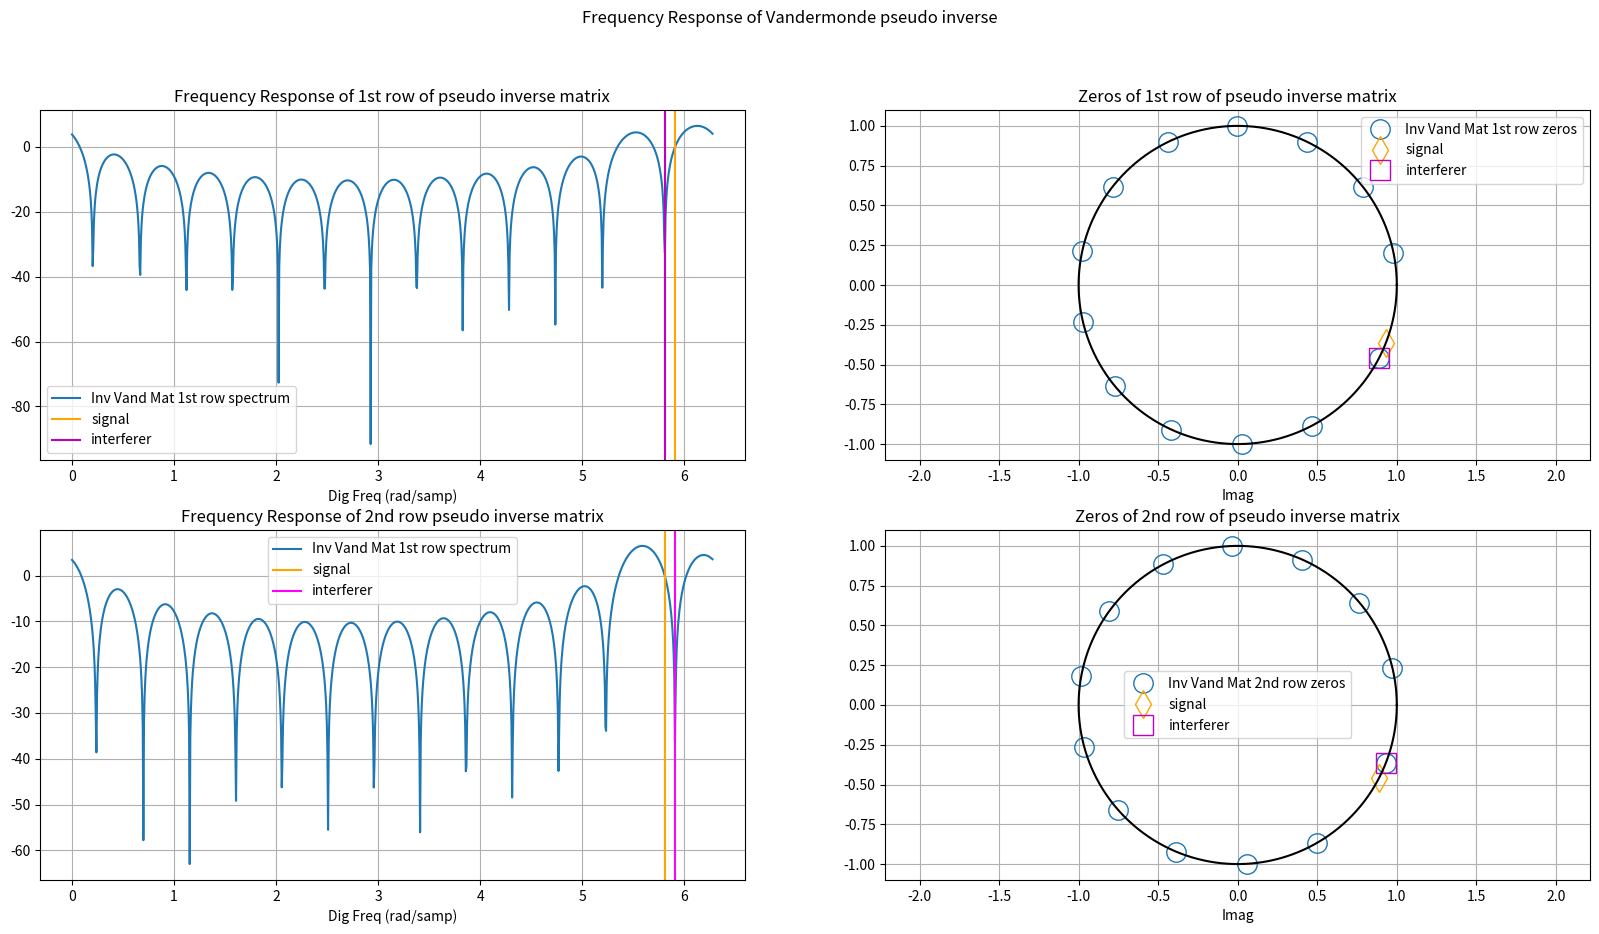

Write the Python code that produced this figure.
# -*- coding: utf-8 -*-
"""
Created on Wed Mar  9 13:54:47 2022

[redacted]
"""

""" This script analyzes the spectral response of Least Squares based pseudo inverse for a Vandermonde matrix.
It turns out that the pseudo inverse based coefficents(for each row of the vandermonde pseudo inverse) can be modelled
as a simple FIR filter with number of taps equal to the number of columns of the vandermonde pseudo inverse matrix"""

import numpy as np
import matplotlib.pyplot as plt
import scipy.signal as sig

numOrigSamp = 168
numSamp = 14
numFFT = 1024

x = np.cos(np.linspace(0,2*np.pi,500))
y = np.sin(np.linspace(0,2*np.pi,500))

bin1 = 10 + np.random.uniform(-0.5,0.5,1)[0] # bin on a scale of numOrigSamp
bin2 = 13 + np.random.uniform(-0.5,0.5,1)[0]

bins = np.array([bin1,bin2])
digFreq = bins*2*np.pi/numOrigSamp
vandermondeMatrix = np.exp(1j*digFreq[None,:]*np.arange(numSamp)[:,None])

phasor = np.exp(-1j*digFreq)

vandermondeMatrixInv = np.linalg.pinv(vandermondeMatrix)
vandermondeMatrixInv_fft = np.fft.fft(vandermondeMatrixInv,axis=1, n=numFFT)

z_vandInv_row1, p_vanInv_row1, k = sig.tf2zpk(vandermondeMatrixInv[0,:],1)
z_vandInv_row2, p_vanInv_row2, k = sig.tf2zpk(vandermondeMatrixInv[1,:],1)

freAxis_unipolar = np.arange(0,numFFT)*2*np.pi/numFFT

plt.figure(2,figsize=(20,10))
plt.suptitle('Frequency Response of Vandermonde pseudo inverse')
plt.subplot(2,2,1)
plt.title('Frequency Response of 1st row of pseudo inverse matrix')
plt.plot(freAxis_unipolar, 20*np.log10(np.abs(vandermondeMatrixInv_fft[0,:])), label='Inv Vand Mat 1st row spectrum')
plt.axvline(-digFreq[0] + 2*np.pi,color='orange', label='signal')
plt.axvline(-digFreq[1] + 2*np.pi, color='m', label='interferer')
plt.xlabel('Dig Freq (rad/samp)')
plt.grid(True)
plt.legend()

plt.subplot(2,2,2)
plt.title('Zeros of 1st row of pseudo inverse matrix')
plt.plot(z_vandInv_row1.real, z_vandInv_row1.imag, 'o', fillstyle='none', ms=14, label='Inv Vand Mat 1st row zeros')
plt.plot(phasor[0].real, phasor[0].imag, 'd', fillstyle='none', ms=14, color='orange', label='signal')
plt.plot(phasor[1].real, phasor[1].imag, 's', fillstyle='none', ms=14, color='m', label='interferer')
plt.plot(x,y,color='k');
plt.axis('equal')
plt.grid(True)
plt.xlabel('Real')
plt.xlabel('Imag')
plt.legend()


plt.subplot(2,2,3)
plt.title('Frequency Response of 2nd row pseudo inverse matrix')
plt.plot(freAxis_unipolar, 20*np.log10(np.abs(vandermondeMatrixInv_fft[1,:])), label='Inv Vand Mat 1st row spectrum')
plt.axvline(-digFreq[1] + 2*np.pi, color='orange', label='signal')
plt.axvline(-digFreq[0] + 2*np.pi,color='magenta', label='interferer')
plt.xlabel('Dig Freq (rad/samp)')
plt.grid(True)
plt.legend()

plt.subplot(2,2,4)
plt.title('Zeros of 2nd row of pseudo inverse matrix')
plt.plot(z_vandInv_row2.real, z_vandInv_row2.imag, 'o', fillstyle='none', ms=14, label='Inv Vand Mat 2nd row zeros')
plt.plot(phasor[1].real, phasor[1].imag, 'd', fillstyle='none', ms=14, color='orange', label='signal')
plt.plot(phasor[0].real, phasor[0].imag, 's', fillstyle='none', ms=14, color='m', label='interferer')
plt.plot(x,y,color='k');
plt.axis('equal')
plt.grid(True)
plt.xlabel('Real')
plt.xlabel('Imag')
plt.legend()
